The GitHub repository Angejules123/MULTIMODAL contains a labelled image folder "Pretraite" with 4 categories: mild demented, moderate demented, non demented, very mild demented. Examples follow, each with its label.

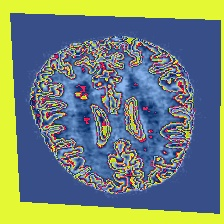
Label: very mild demented

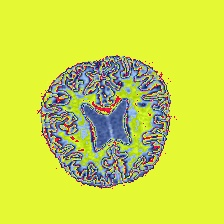
Label: non demented

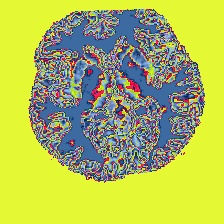
Label: non demented

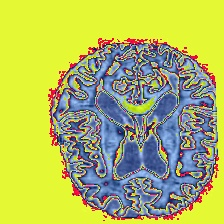
Label: mild demented

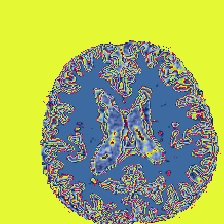
Label: mild demented

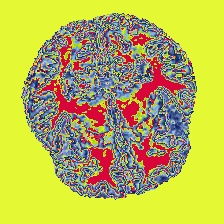
Label: very mild demented
